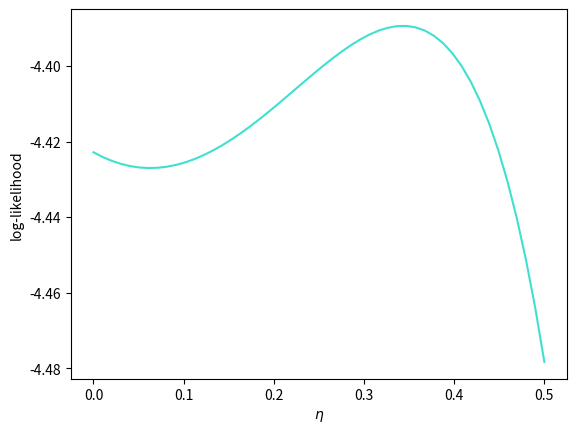

Write the Python code that produced this figure. (Note: this script raises an exception after producing the figure.)
import numpy as np
from numpy.linalg import det, inv
import matplotlib.pyplot as plt

def L(eta):
	K = K1 + eta * K2
	return np.dot(K, inv(np.eye(N) - K))

def L_At(At, eta):
	return L(eta)[np.ix_(At, At)]

def logLikelihood(A, eta):
	T = len(A)
	term1 = -T*np.log(det( L(eta) + np.eye(N) ))
	term2 = np.sum([np.log(det( L_At(At, eta) )) for At in A])
	return term1 + term2

N = 2
K1 = np.array([[0.5, 0],[0, 0.4]])
K2 = np.array([[0.1, 0.6],[0.6, -0.1]])

A = [[0,1], [0], [1]]
x = list(np.linspace(0, 0.5, 50))
y = [logLikelihood(A, xi) for xi in x]

plt.plot(x, y, c='turquoise')
plt.xlabel('$\\eta$')
plt.ylabel('log-likelihood')
plt.savefig('plots/nonConcave', dpi=400)
plt.show()